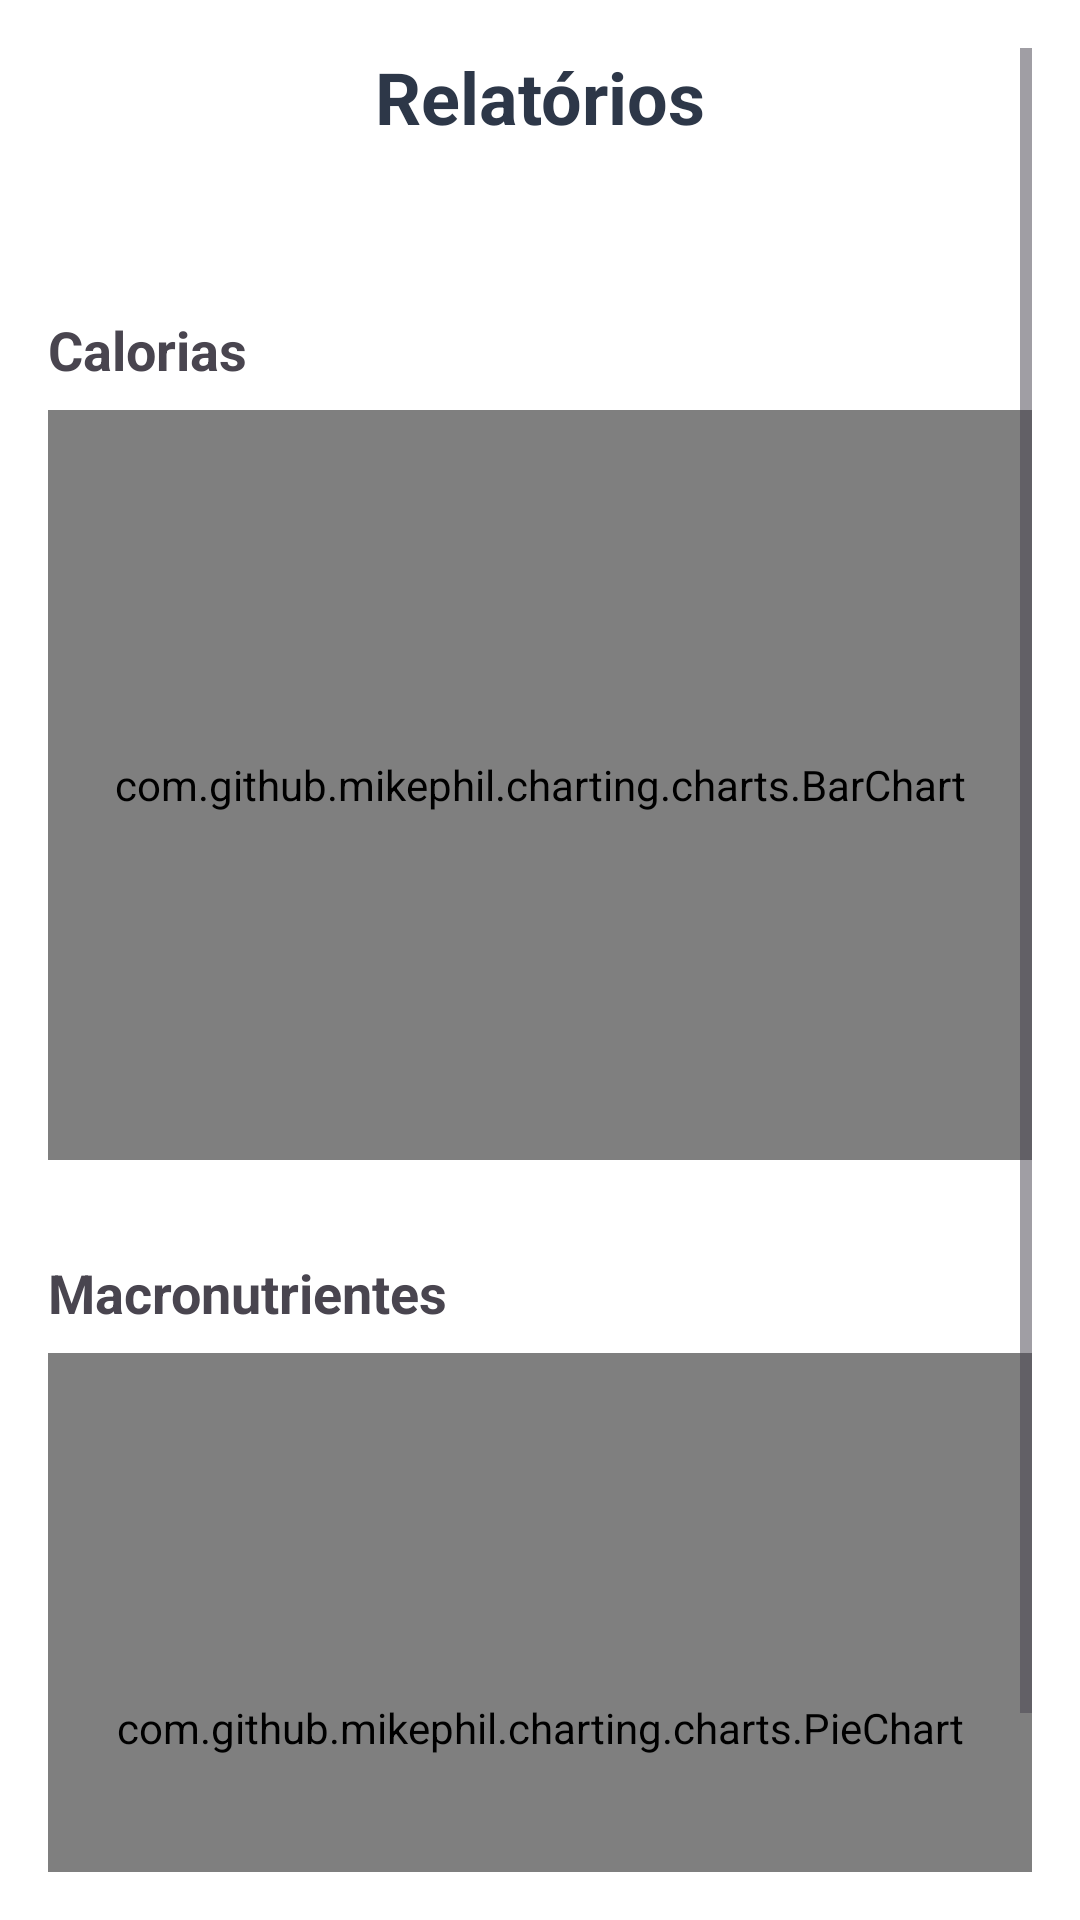

Reconstruct the res/layout file that produces this screen, plus the resources it refers to.
<!-- AndroidManifest.xml: application theme Theme.VitaLogs -->
<!-- res/layout/fragment_reports.xml -->
<?xml version="1.0" encoding="utf-8"?>
<ScrollView xmlns:android="http://schemas.android.com/apk/res/android"
    xmlns:app="http://schemas.android.com/apk/res-auto"
    xmlns:tools="http://schemas.android.com/tools"
    android:layout_width="match_parent"
    android:layout_height="match_parent"
    tools:context=".ReportsFragment"
    android:padding="16dp">

    <LinearLayout
        android:layout_width="match_parent"
        android:layout_height="wrap_content"
        android:orientation="vertical">

        <TextView
            android:layout_width="match_parent"
            android:layout_height="wrap_content"
            android:text="Relatórios"
            android:textSize="24sp"
            android:textStyle="bold"
            android:textColor="@color/dark_text"
            android:gravity="center"
            android:layout_marginBottom="24dp"/>

        <com.google.android.material.button.MaterialButtonToggleGroup
            android:id="@+id/toggle_period"
            android:layout_width="match_parent"
            android:layout_height="wrap_content"
            android:gravity="center"
            app:singleSelection="true"
            app:checkedButton="@+id/btn_weekly">

            <Button
                android:id="@+id/btn_weekly"
                style="?attr/materialButtonOutlinedStyle"
                android:layout_width="wrap_content"
                android:layout_height="wrap_content"
                android:text="Semanal"/>

            <Button
                android:id="@+id/btn_monthly"
                style="?attr/materialButtonOutlinedStyle"
                android:layout_width="wrap_content"
                android:layout_height="wrap_content"
                android:text="Mensal"/>

        </com.google.android.material.button.MaterialButtonToggleGroup>

        <TextView
            android:layout_width="wrap_content"
            android:layout_height="wrap_content"
            android:text="Calorias"
            android:textSize="18sp"
            android:textStyle="bold"
            android:layout_marginTop="32dp"
            android:layout_marginBottom="8dp"/>

        <com.github.mikephil.charting.charts.BarChart
            android:id="@+id/caloriesChart"
            android:layout_width="match_parent"
            android:layout_height="250dp"/>

        <TextView
            android:layout_width="wrap_content"
            android:layout_height="wrap_content"
            android:text="Macronutrientes"
            android:textSize="18sp"
            android:textStyle="bold"
            android:layout_marginTop="32dp"
            android:layout_marginBottom="8dp"/>

        <com.github.mikephil.charting.charts.PieChart
            android:id="@+id/macrosChart"
            android:layout_width="match_parent"
            android:layout_height="250dp"/>

    </LinearLayout>
</ScrollView>
<!-- resources referenced by this layout -->
<resources>
  <color name="dark_text">#2D3748</color>
  <style name="Theme.VitaLogs" parent="Theme.Material3.Light.NoActionBar">
  
          <item name="colorPrimary">@color/brand_green</item>
          <item name="colorPrimaryVariant">@color/brand_green_dark</item>
          <item name="colorOnPrimary">@color/white</item>
  
          <item name="android:statusBarColor" tools:targetApi="l">?attr/colorPrimaryVariant</item>
  
          <item name="android:windowBackground">@color/white</item>
  
          <item name="textInputStyle">@style/Widget.App.TextInputLayout</item>
      </style>
  <color name="brand_green">#16DEAD</color>
  <color name="brand_green_dark">#0F998E</color>
  <color name="white">#FFFFFFFF</color>
  <style name="Widget.App.TextInputLayout" parent="Widget.MaterialComponents.TextInputLayout.OutlinedBox">
          <item name="boxStrokeWidth">0dp</item>
          <item name="boxStrokeWidthFocused">0dp</item>
      </style>
</resources>
